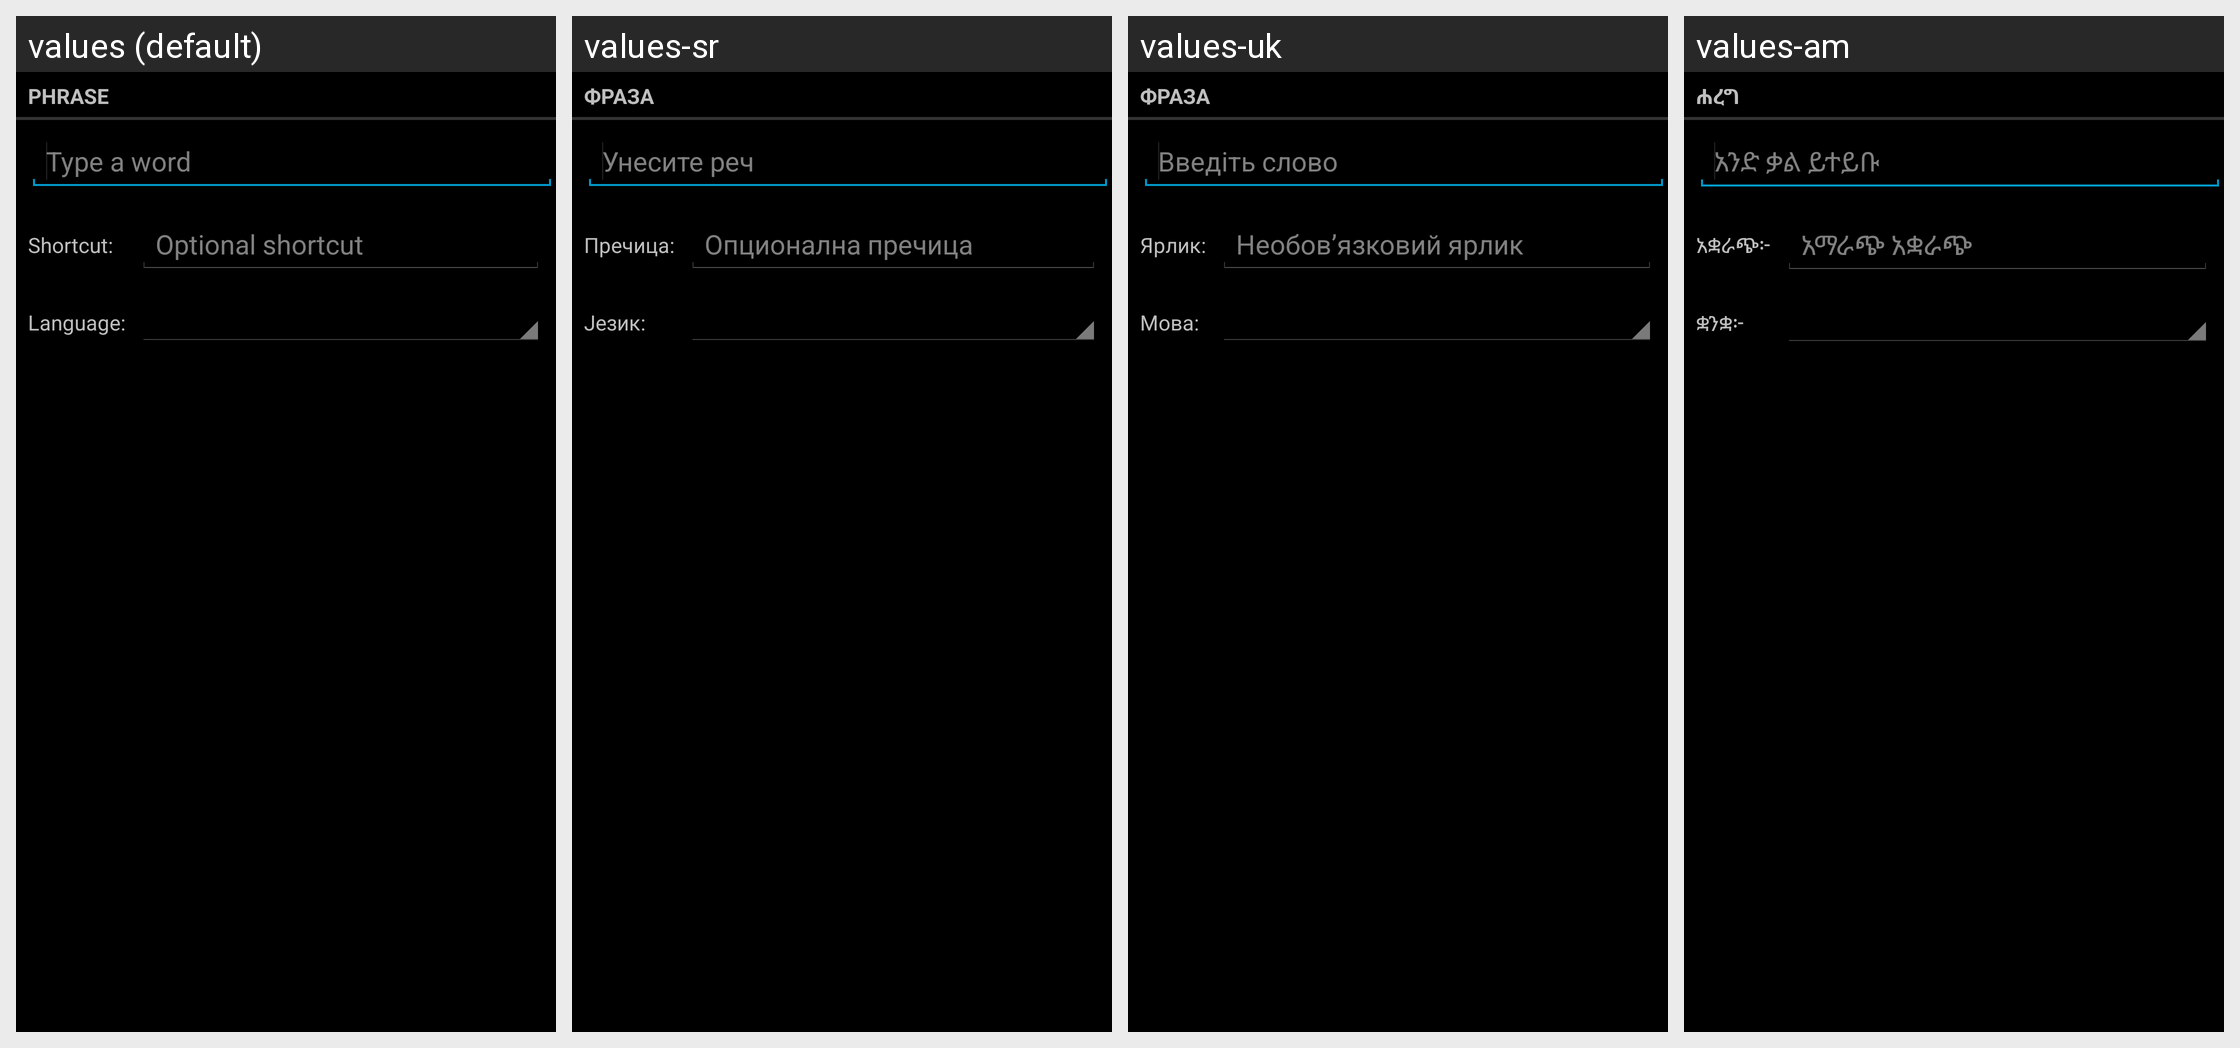

Translations of the strings shown on this Android screen, per locale in the grid:
Android screen res/layout/user_dictionary_add_word_fullscreen.xml rendered under 4 locales, left to right: values (default), values-sr, values-uk, values-am. Device: Nexus 5 (rendered at 1080×1920; each locale shown at half size, 540×960, under a caption strip naming it); theme android:Theme.Holo.
Other locales in the repository, not shown: values-af, values-ar, values-bg, values-ca, values-cs, values-da, values-de, values-el, values-en-rGB, values-es, values-es-rUS, values-es-rXA, values-et, values-fa, values-fi, values-fr, values-hi, values-hr, values-hu, values-in, values-it, values-iw, values-ja, values-ko, values-lt, values-lv, values-ms, values-nb, values-nl, values-pl, values-pt, values-pt-rPT, values-rm, values-ro, values-ru, values-sk, values-sl, values-sv, values-sw, values-th, values-tl, values-tr, values-vi, values-zh-rCN, values-zh-rTW, values-zu, values-zz-rZZ.
Strings drawn on this screen, with the default value and each locale's value (text and hints the layout hard-codes, and strings that could not be matched under every locale, appear in the picture but are not listed):

user_dict_settings_add_screen_title
  values: Phrase
  values-sr: Фраза
  values-uk: Фраза
  values-am: ሐረግ

user_dict_settings_add_word_hint
  values: Type a word
  values-sr: Унесите реч
  values-uk: Введіть слово
  values-am: አንድ ቃል ይተይቡ

user_dict_settings_add_shortcut_option_name
  values: Shortcut:
  values-sr: Пречица:
  values-uk: Ярлик:
  values-am: አቋራጭ፦

user_dict_settings_add_shortcut_hint
  values: Optional shortcut
  values-sr: Опционална пречица
  values-uk: Необов’язковий ярлик
  values-am: አማራጭ አቋራጭ

user_dict_settings_add_locale_option_name
  values: Language:
  values-sr: Језик:
  values-uk: Мова:
  values-am: ቋንቋ፦
